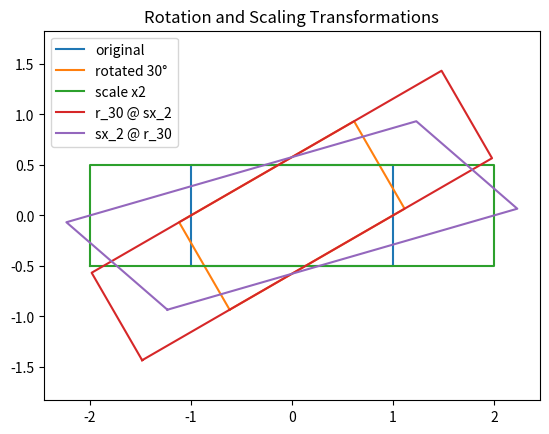

Reproduce this figure in Python.
import numpy as np
import matplotlib.pyplot as plt

# -------------------------
# פונקציה המרה לרדיאנים
# -------------------------
def deg2rad(degrees):
    return degrees * np.pi / 180


# -------------------------
# מטריצת סיבוב 30 מעלות
# -------------------------
theta = deg2rad(30)

r_30 = np.array([
    [np.cos(theta), -np.sin(theta)],
    [np.sin(theta),  np.cos(theta)]
])

print("r_30 =\n", r_30)


# -------------------------
# מטריצת מתיחה פי 2 בציר x
# -------------------------
sx_2 = np.array([
    [2, 0],
    [0, 1]
])

print("\nsx_2 =\n", sx_2)


# -------------------------
# חישוב rs ו-sr
# -------------------------
rs = r_30 @ sx_2
sr = sx_2 @ r_30

print("\nrs =\n", rs)
print("\nsr =\n", sr)


# -------------------------
# יצירת מלבן (רוחב 2, גובה 1)
# -------------------------
rectangle = np.array([
    [-1, -0.5],
    [ 1, -0.5],
    [ 1,  0.5],
    [-1,  0.5],
    [-1, -0.5]
])


# -------------------------
# טרנספורמציות
# -------------------------
rotated_rect = (r_30 @ rectangle.T).T
scaled_rect  = (sx_2 @ rectangle.T).T
rect_rs      = (rs @ rectangle.T).T
rect_sr      = (sr @ rectangle.T).T


# -------------------------
# ציור
# -------------------------
plt.figure()

plt.plot(rectangle[:,0], rectangle[:,1], label="original")
plt.plot(rotated_rect[:,0], rotated_rect[:,1], label="rotated 30°")
plt.plot(scaled_rect[:,0], scaled_rect[:,1], label="scale x2")
plt.plot(rect_rs[:,0], rect_rs[:,1], label="r_30 @ sx_2")
plt.plot(rect_sr[:,0], rect_sr[:,1], label="sx_2 @ r_30")

plt.legend()
plt.axis("equal")
plt.title("Rotation and Scaling Transformations")
plt.show()
